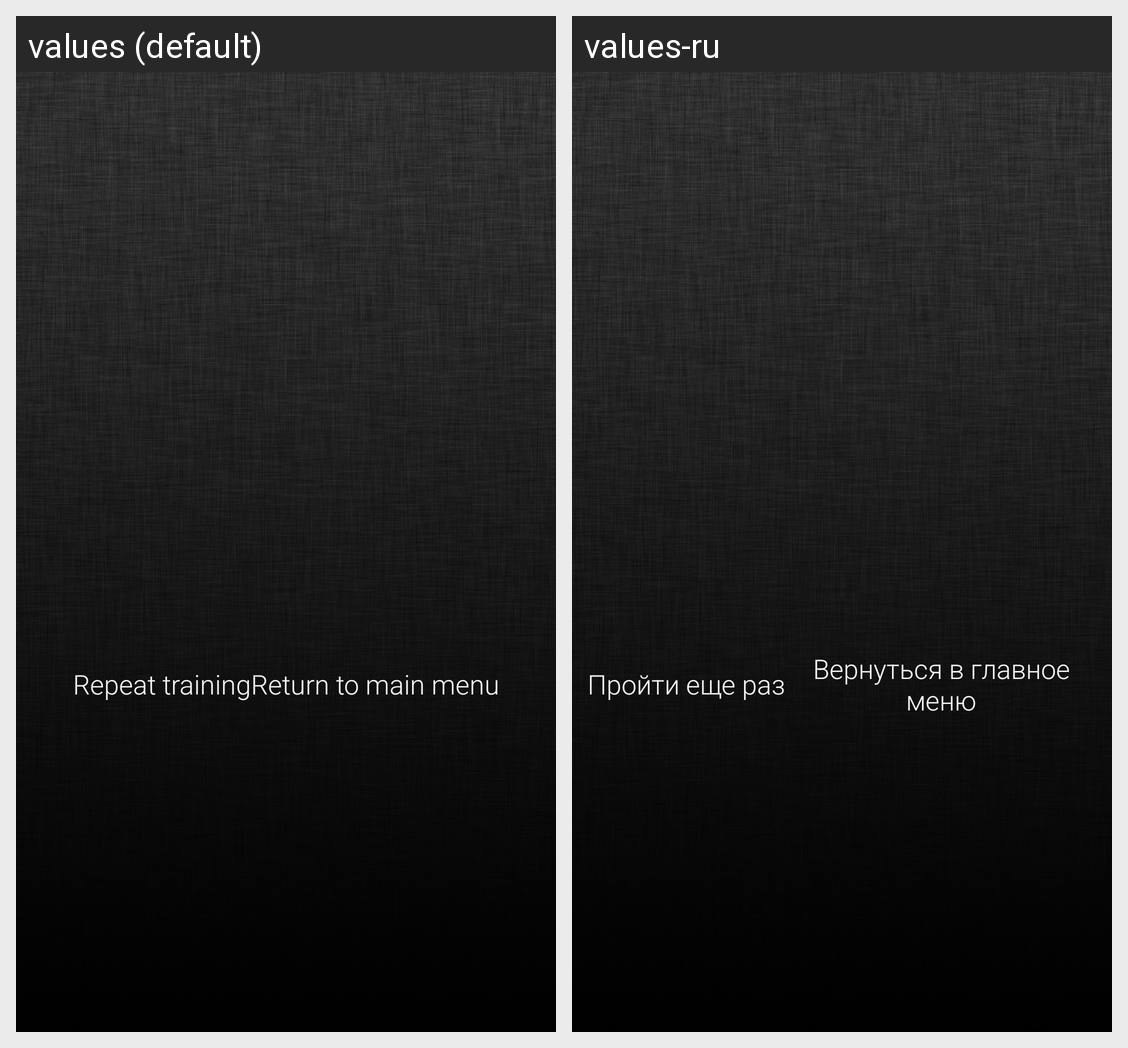

This grid shows one Android layout under two languages. Give, for every string resource on the screen, its name, the default text and each shown locale's text.
Android screen res/layout/activity_learning_result.xml rendered under 2 locales, left to right: values (default), values-ru. Device: Nexus 5 (rendered at 1080×1920; each locale shown at half size, 540×960, under a caption strip naming it); theme Lime.
Strings drawn on this screen, with the default value and each locale's value (text and hints the layout hard-codes, and strings that could not be matched under every locale, appear in the picture but are not listed):

repeatTraining
  values: Repeat training
  values-ru: Пройти еще раз

to_main_menu
  values: Return to main menu
  values-ru: Вернуться в главное меню
